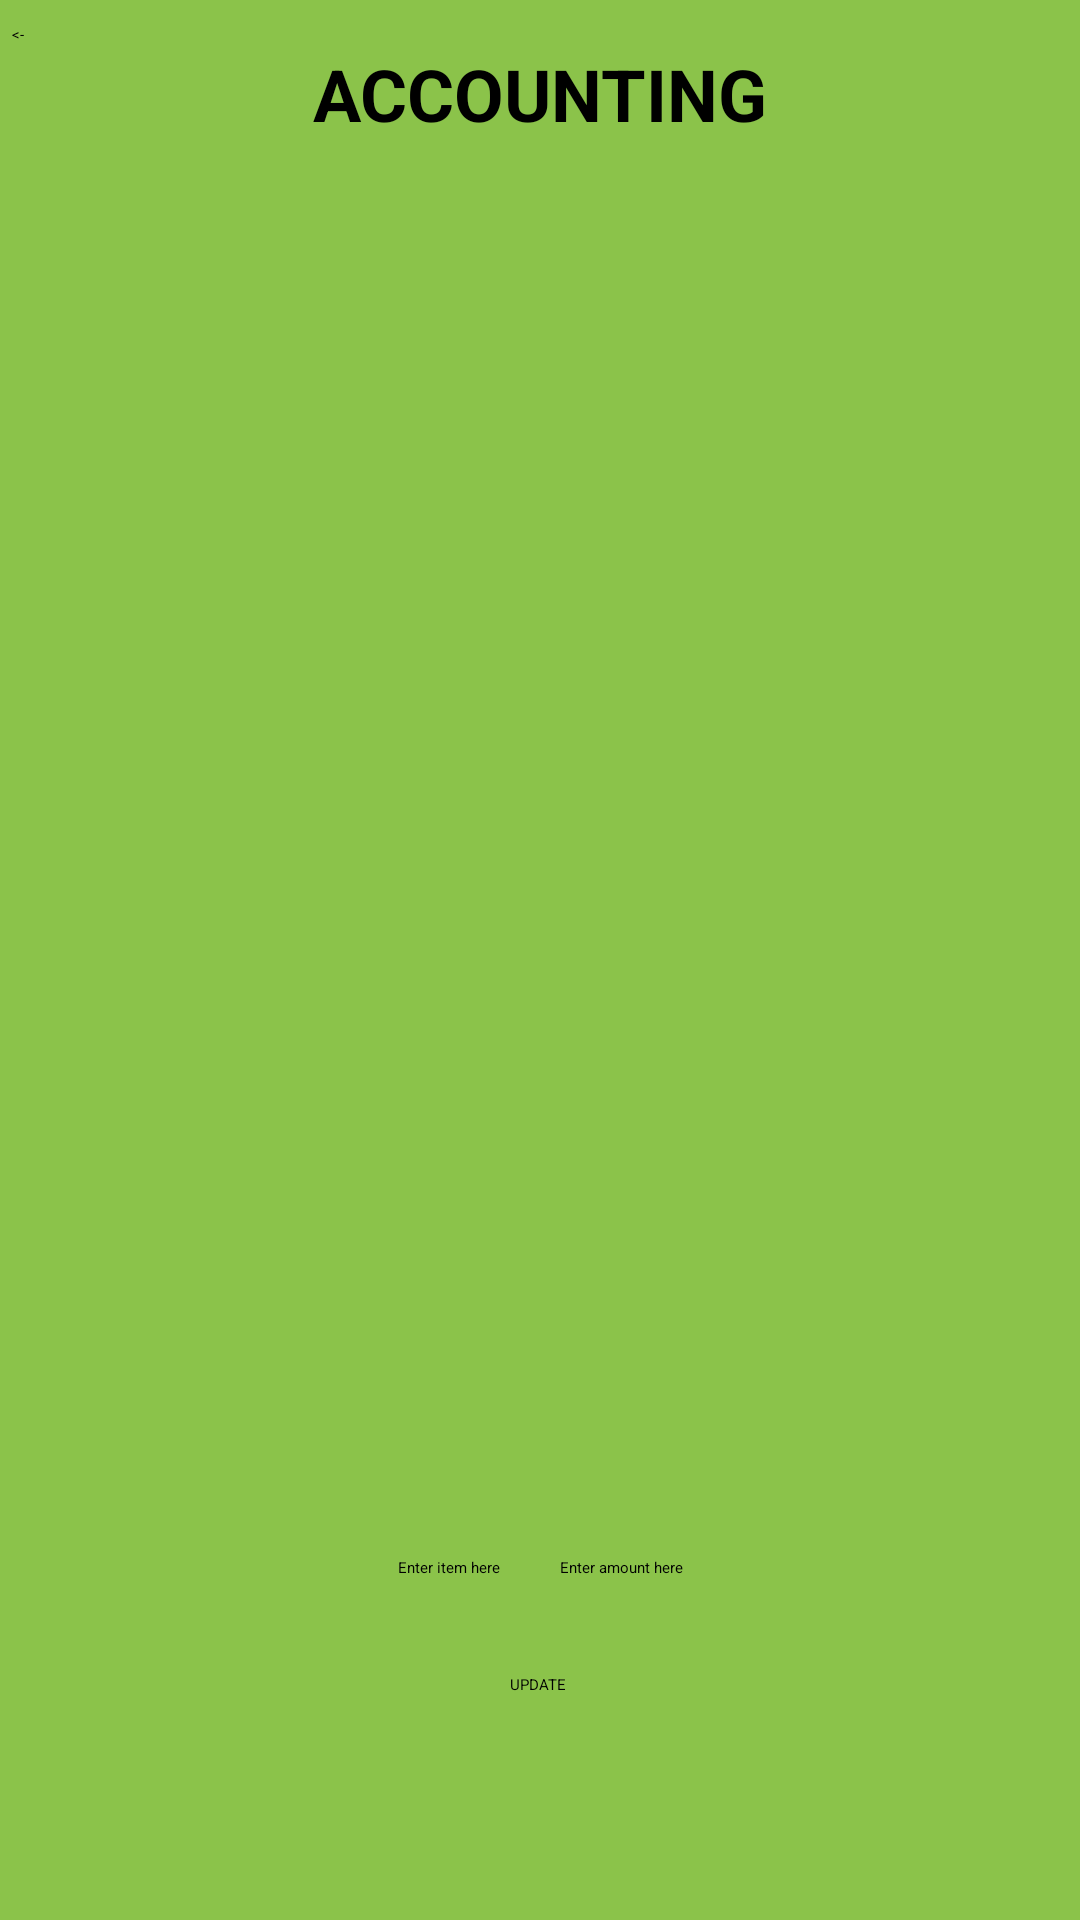

The Android layout XML behind this screen, and the referenced resources:
<!-- AndroidManifest.xml: application theme Theme.Roomies -->
<!-- res/layout/activity_accountingmain.xml -->
<?xml version="1.0" encoding="utf-8"?>
<androidx.constraintlayout.widget.ConstraintLayout xmlns:android="http://schemas.android.com/apk/res/android"
    xmlns:app="http://schemas.android.com/apk/res-auto"
    xmlns:tools="http://schemas.android.com/tools"
    android:layout_width="match_parent"
    android:layout_height="match_parent"
    android:background="#8BC34A">

    <androidx.recyclerview.widget.RecyclerView
        android:id="@+id/rv_userList"
        android:layout_width="0dp"
        android:layout_height="0dp"
        app:layout_constraintBottom_toTopOf="@id/linearLayout"
        app:layout_constraintEnd_toEndOf="parent"
        app:layout_constraintLeft_toLeftOf="parent"
        app:layout_constraintRight_toRightOf="parent"
        app:layout_constraintStart_toStartOf="parent"
        app:layout_constraintTop_toBottomOf="@+id/textView"
        app:layout_constraintVertical_bias="1.0"
        tools:listitem="@layout/activity_memberlist"></androidx.recyclerview.widget.RecyclerView>

    <TextView
        android:id="@+id/textView"
        android:layout_width="0dp"
        android:layout_height="wrap_content"
        android:layout_marginTop="15dp"
        android:text="ACCOUNTING"
        android:textAlignment="center"
        android:textSize="24sp"
        android:textStyle="bold"
        app:layout_constraintEnd_toEndOf="parent"
        app:layout_constraintStart_toStartOf="parent"
        app:layout_constraintTop_toTopOf="parent" />

    <LinearLayout
        android:id="@+id/linearLayout"
        android:layout_width="wrap_content"
        android:layout_height="wrap_content"
        android:layout_marginBottom="104dp"
        android:orientation="horizontal"
        app:layout_constraintBottom_toBottomOf="parent"
        app:layout_constraintEnd_toEndOf="parent"
        app:layout_constraintStart_toStartOf="parent">

        <EditText
            android:id="@+id/updateItem"
            android:layout_width="wrap_content"
            android:layout_height="wrap_content"
            android:layout_margin="10dp"
            android:hint="Enter item here"
            tools:ignore="TouchTargetSizeCheck" />

        <EditText
            android:id="@+id/updateAccounting"
            android:layout_width="wrap_content"
            android:layout_height="wrap_content"
            android:layout_margin="10dp"
            android:hint="Enter amount here"
            android:inputType="number"
            tools:ignore="TouchTargetSizeCheck" />

    </LinearLayout>

    <LinearLayout
        android:id="@+id/linearLayout2"
        android:layout_width="wrap_content"
        android:layout_height="wrap_content"
        android:orientation="horizontal"
        app:layout_constraintBottom_toBottomOf="parent"
        app:layout_constraintEnd_toEndOf="parent"
        app:layout_constraintHorizontal_bias="0.498"
        app:layout_constraintStart_toStartOf="parent"
        app:layout_constraintTop_toBottomOf="@+id/linearLayout">

        <Button
            android:id="@+id/updateButton"
            android:layout_width="wrap_content"
            android:layout_height="60dp"
            android:layout_margin="10dp"
            android:layout_marginLeft="20dp"
            android:text="UPDATE" />
    </LinearLayout>

    <Button
        android:id="@+id/back_button"
        android:layout_width="59dp"
        android:layout_height="44dp"
        android:layout_marginStart="4dp"
        android:layout_marginTop="8dp"
        android:text="@string/back"
        app:layout_constraintStart_toStartOf="parent"
        app:layout_constraintTop_toTopOf="parent" />

</androidx.constraintlayout.widget.ConstraintLayout>
<!-- res/layout/activity_memberlist.xml (included above) -->
<?xml version="1.0" encoding="utf-8"?>
<androidx.cardview.widget.CardView xmlns:android="http://schemas.android.com/apk/res/android"
    android:layout_width="match_parent"
    android:layout_height="wrap_content"
    xmlns:app="http://schemas.android.com/apk/res-auto"
    app:cardElevation="8dp"
    app:cardCornerRadius="8dp"
    android:layout_margin="16dp">

    <LinearLayout
        android:layout_width="wrap_content"
        android:layout_height="wrap_content"
        android:layout_marginStart="16dp"
        android:layout_marginVertical="6dp"
        android:orientation="vertical">

        <LinearLayout
            android:layout_width="wrap_content"
            android:layout_height="wrap_content"
            android:layout_gravity="center_vertical"
            android:orientation="horizontal">

            <TextView
                android:layout_width="wrap_content"
                android:layout_height="wrap_content"
                android:text="Your name: "
                android:textColor="@color/black"
                android:textSize="12sp"
                android:textStyle="bold"/>

            <TextView
                android:layout_width="wrap_content"
                android:layout_height="wrap_content"
                android:id="@+id/tvName"
                android:layout_marginStart="8dp"
                android:text="Example"
                android:textColor="@color/black"
                android:textSize="16sp"/>


        </LinearLayout>

        <LinearLayout
            android:layout_width="wrap_content"
            android:layout_height="wrap_content"
            android:layout_gravity="center_vertical"
            android:orientation="horizontal">

            <TextView
                android:layout_width="wrap_content"
                android:layout_height="wrap_content"
                android:text="Money spent: "
                android:textColor="@color/black"
                android:textSize="12sp"
                android:textStyle="bold"/>

            <TextView
                android:layout_width="wrap_content"
                android:layout_height="wrap_content"
                android:id="@+id/mText"
                android:layout_marginStart="8dp"
                android:text="Integer"
                android:textColor="@color/black"
                android:textSize="16sp"/>



        </LinearLayout>

        <LinearLayout
            android:layout_width="wrap_content"
            android:layout_height="wrap_content"
            android:layout_gravity="center_vertical"
            android:orientation="horizontal">

            <TextView
                android:layout_width="wrap_content"
                android:layout_height="wrap_content"
                android:text="Items bought: "
                android:textColor="@color/black"
                android:textSize="12sp"
                android:textStyle="bold"/>

            <TextView
                android:layout_width="wrap_content"
                android:layout_height="wrap_content"
                android:id="@+id/tvItems"
                android:layout_marginStart="8dp"
                android:text=""
                android:textColor="@color/black"
                android:textSize="16sp"/>

        </LinearLayout>

    </LinearLayout>



</androidx.cardview.widget.CardView>
<!-- resources referenced by this layout -->
<resources>
  <string name="back">&lt;-</string>
  <style name="Theme.Roomies" parent="Theme.MaterialComponents.DayNight.NoActionBar">
          
          <item name="colorPrimary">@color/purple_200</item>
          <item name="colorPrimaryVariant">@color/purple_700</item>
          <item name="colorOnPrimary">@color/black</item>
          
          <item name="colorSecondary">@color/teal_200</item>
          <item name="colorSecondaryVariant">@color/teal_200</item>
          <item name="colorOnSecondary">@color/black</item>
          
          <item name="android:statusBarColor" tools:targetApi="l">?attr/colorPrimaryVariant</item>
          
      </style>
  <!-- not gathered from this repository: default colours our renderer supplied (Android Studio template values) -->
  <color name="purple_200">#FFBB86FC</color>
  <color name="purple_700">#FF3700B3</color>
  <color name="teal_200">#FF03DAC5</color>
  <color name="black">#FF000000</color>
</resources>
